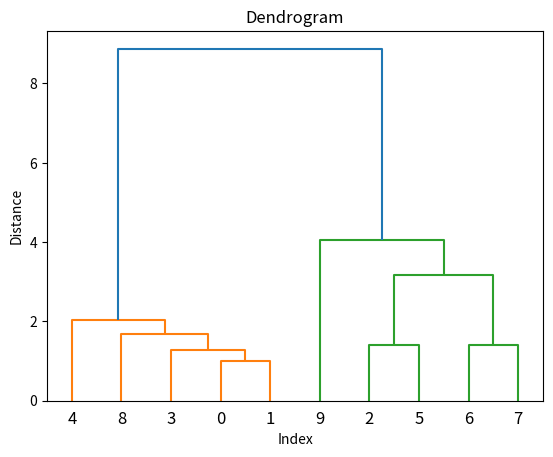

Write Python code to recreate this figure.
# Importing the libs
import numpy as np
import matplotlib.pyplot as plt
import pandas as pd

# Test-Data
Data = [[1, 2],
 [2, 2],
 [3, 4],
 [2, 3],
 [1, 1],
 [4, 5],
 [5, 6],
 [4, 7],
 [3, 2],
 [6, 3]]

# Creating a dendrogram
import scipy.cluster.hierarchy as hier
dendrogram = hier.dendrogram(hier.linkage(Data, method = 'ward'))
plt.title('Dendrogram')
plt.xlabel('Index')
plt.ylabel('Distance')
plt.show()
